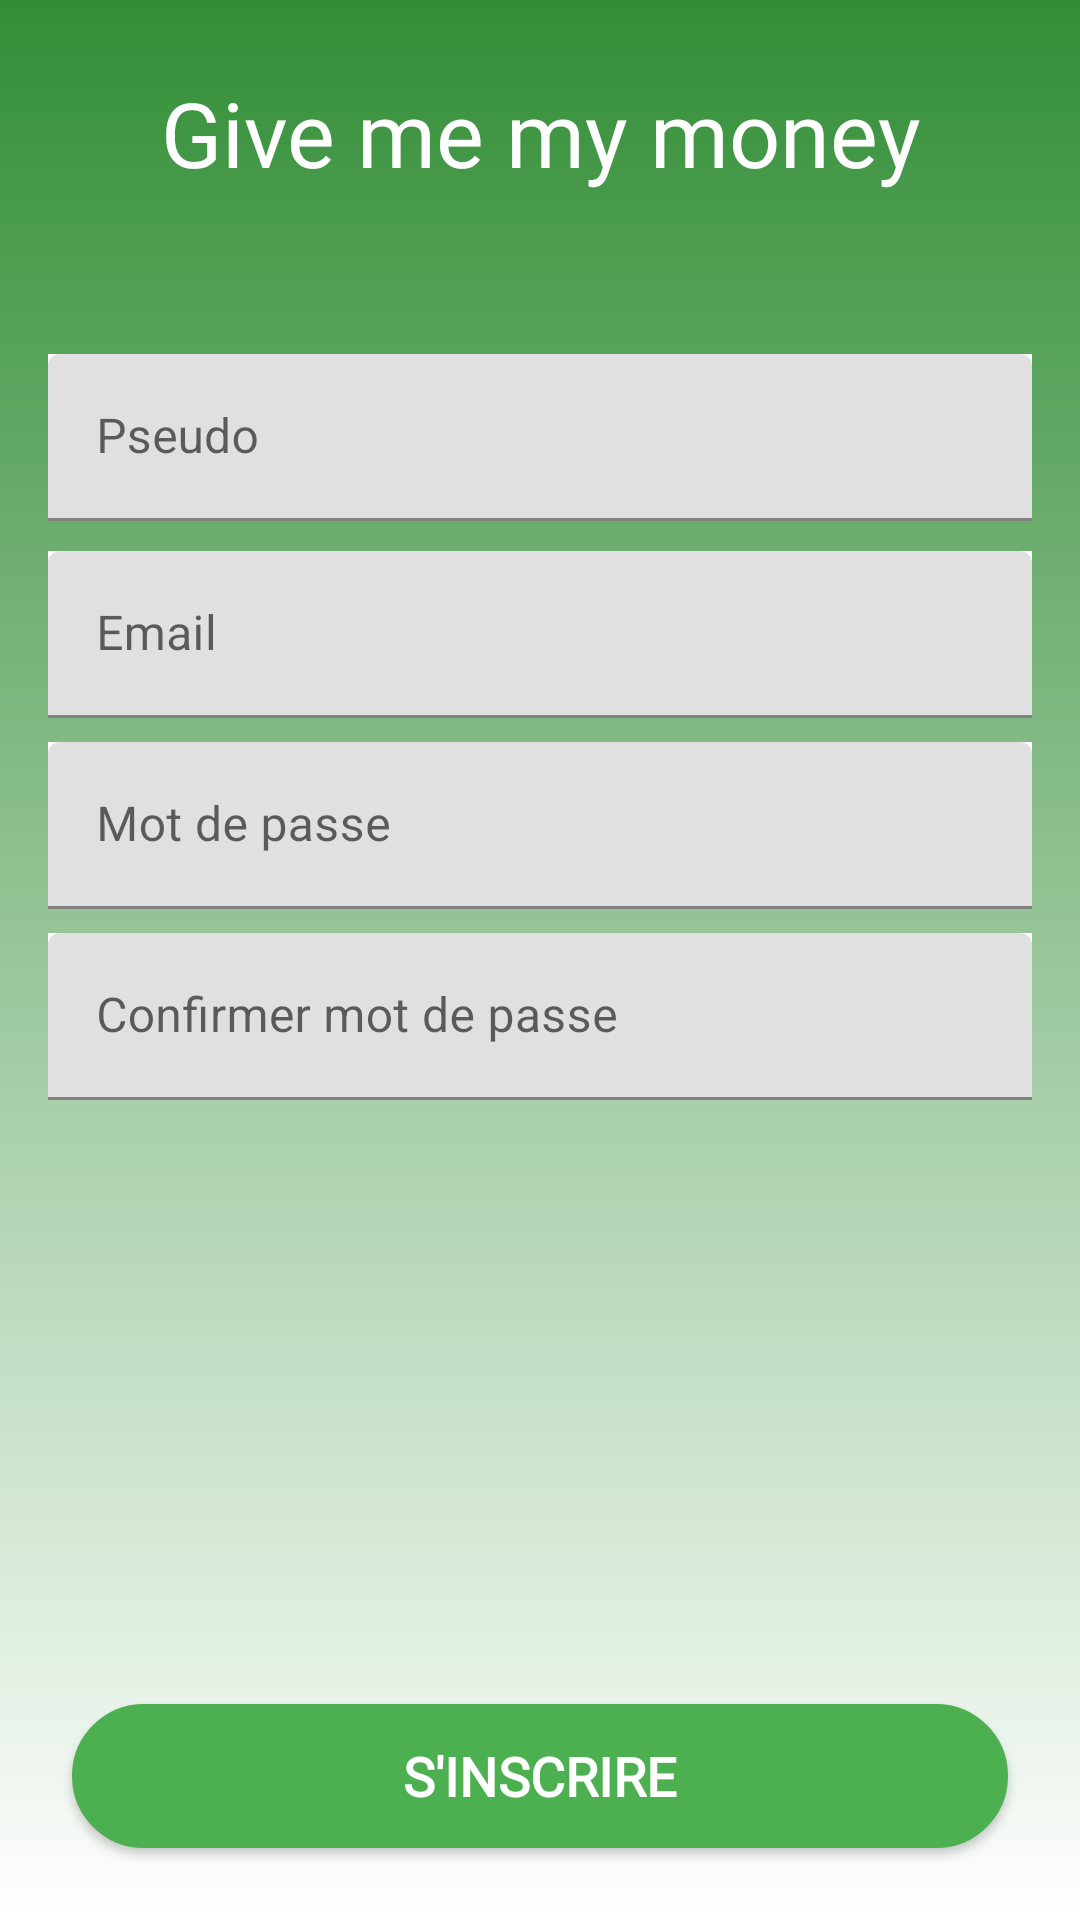

Layout XML and referenced resources for this Android screen:
<!-- AndroidManifest.xml: activity theme AppTheme.NoActionBar -->
<!-- res/layout/activity_sign_up.xml -->
<?xml version="1.0" encoding="utf-8"?>
<androidx.constraintlayout.widget.ConstraintLayout xmlns:android="http://schemas.android.com/apk/res/android"
    xmlns:app="http://schemas.android.com/apk/res-auto"
    android:layout_width="match_parent"
    android:layout_height="match_parent"
    android:background="@drawable/background_degrade">

    <TextView
        android:id="@+id/textView_app"
        android:layout_width="match_parent"
        android:layout_height="wrap_content"
        android:layout_gravity="center_horizontal"
        android:layout_marginTop="24dp"

        android:fontFamily="@font/bangers"
        android:gravity="center_horizontal"
        android:text="@string/title"
        android:textColor="@color/white"
        android:textSize="30sp"

        app:layout_constraintEnd_toEndOf="parent"
        app:layout_constraintHorizontal_bias="0.0"
        app:layout_constraintStart_toStartOf="parent"
        app:layout_constraintTop_toTopOf="parent" />


    <com.google.android.material.textfield.TextInputLayout
        android:id="@+id/textInputLayout_pseudo"
        android:layout_width="match_parent"
        android:layout_height="wrap_content"
        android:layout_marginStart="16dp"
        android:layout_marginEnd="16dp"

        android:background="@color/white"
        android:hint="@string/pseudo"
        app:boxBackgroundMode="filled"
        app:endIconMode="clear_text"

        app:layout_constraintBottom_toBottomOf="parent"
        app:layout_constraintEnd_toEndOf="parent"
        app:layout_constraintStart_toStartOf="parent"
        app:layout_constraintTop_toTopOf="parent"
        app:layout_constraintVertical_bias="0.202">

        <com.google.android.material.textfield.TextInputEditText
            android:id="@+id/pseudo_edit_text"
            android:layout_width="match_parent"
            android:layout_height="match_parent"
            android:inputType="textEmailAddress"
            android:maxLines="1">


        </com.google.android.material.textfield.TextInputEditText>
    </com.google.android.material.textfield.TextInputLayout>

    <com.google.android.material.textfield.TextInputLayout
        android:id="@+id/textInputLayout_email"
        android:layout_width="match_parent"
        android:layout_height="wrap_content"
        android:layout_marginStart="16dp"
        android:layout_marginTop="10dp"
        android:layout_marginEnd="16dp"

        android:background="@color/white"
        android:hint="@string/email"
        app:boxBackgroundMode="filled"
        app:endIconMode="clear_text"

        app:layout_constraintEnd_toEndOf="parent"
        app:layout_constraintStart_toStartOf="parent"
        app:layout_constraintTop_toBottomOf="@+id/textInputLayout_pseudo">

        <com.google.android.material.textfield.TextInputEditText
            android:id="@+id/email_edit_text"
            android:layout_width="match_parent"
            android:layout_height="match_parent"
            android:inputType="textEmailAddress"
            android:maxLines="1">

        </com.google.android.material.textfield.TextInputEditText>
    </com.google.android.material.textfield.TextInputLayout>

    <com.google.android.material.textfield.TextInputLayout
        android:id="@+id/textInputLayout_password"
        android:layout_width="match_parent"
        android:layout_height="wrap_content"
        android:layout_marginStart="16dp"
        android:layout_marginTop="8dp"
        android:layout_marginEnd="16dp"

        android:background="@color/white"
        android:hint="@string/password"
        app:boxBackgroundMode="filled"

        app:layout_constraintEnd_toEndOf="parent"
        app:layout_constraintStart_toStartOf="parent"
        app:layout_constraintTop_toBottomOf="@+id/textInputLayout_email">

        <com.google.android.material.textfield.TextInputEditText
            android:id="@+id/password_edit_text"
            android:layout_width="match_parent"
            android:layout_height="match_parent"

            android:inputType="textPassword"
            android:maxLines="1">

        </com.google.android.material.textfield.TextInputEditText>


    </com.google.android.material.textfield.TextInputLayout>

    <com.google.android.material.textfield.TextInputLayout
        android:id="@+id/textInputLayout_password_assurance"
        android:layout_width="match_parent"
        android:layout_height="wrap_content"
        android:layout_marginStart="16dp"
        android:layout_marginTop="8dp"
        android:layout_marginEnd="16dp"
        android:background="@color/white"

        android:hint="@string/password_confirmation"
        app:boxBackgroundMode="filled"

        app:layout_constraintEnd_toEndOf="parent"
        app:layout_constraintStart_toStartOf="parent"
        app:layout_constraintTop_toBottomOf="@+id/textInputLayout_password">

        <com.google.android.material.textfield.TextInputEditText
            android:id="@+id/password_edit_text_assurance"
            android:layout_width="match_parent"
            android:layout_height="match_parent"
            android:inputType="textPassword"
            android:maxLines="1">

        </com.google.android.material.textfield.TextInputEditText>


    </com.google.android.material.textfield.TextInputLayout>


    <TextView
        android:id="@+id/error_msg"
        android:layout_width="match_parent"
        android:layout_height="wrap_content"
        android:layout_marginStart="8dp"
        android:layout_marginEnd="8dp"
        android:layout_marginBottom="24dp"

        android:gravity="center"
        android:text="@string/error"
        android:textColor="@color/red"

        android:visibility="invisible"

        app:layout_constraintBottom_toTopOf="@+id/btn_sign_up"
        app:layout_constraintEnd_toEndOf="parent"
        app:layout_constraintStart_toStartOf="parent" />

    <Button
        android:id="@+id/btn_sign_up"
        android:layout_width="match_parent"
        android:layout_height="0dp"
        android:layout_marginStart="24dp"
        android:layout_marginEnd="24dp"
        android:layout_marginBottom="24dp"

        android:background="@drawable/border_btn"
        android:backgroundTint="@color/app_color"
        android:fontFamily="@font/antic"
        android:text="@string/signup"
        android:textColor="@color/white"
        android:textSize="18sp"
        android:textStyle="normal|bold"

        app:layout_constraintBottom_toBottomOf="parent"
        app:layout_constraintEnd_toEndOf="parent"
        app:layout_constraintStart_toStartOf="parent" />

</androidx.constraintlayout.widget.ConstraintLayout>
<!-- resources referenced by this layout -->
<resources>
  <color name="app_color">#4CAF50</color>
  <color name="red">#FF0000</color>
  <color name="white">#FFFFFF</color>
  <!-- drawable background_degrade (drawable) -->
  <?xml version="1.0" encoding="utf-8"?>
  <shape xmlns:android="http://schemas.android.com/apk/res/android"
      android:shape="rectangle">
      <gradient
          android:startColor="#FFFFFF"
          android:endColor="#328E36"
          android:angle="90"/>
  </shape>
  <!-- drawable border_btn (drawable) -->
  <?xml version="1.0" encoding="UTF-8"?>
  <shape xmlns:android="http://schemas.android.com/apk/res/android">
      <solid android:color="@color/white" />
      <corners android:radius="40dp"/>
      <stroke android:color="@color/colorPrimary" android:width="2dp"/>
  </shape>
  <string name="email">Email</string>
  <string name="error">Email ou mot de passe incorrect</string>
  <string name="password">Mot de passe</string>
  <string name="password_confirmation">Confirmer mot de passe</string>
  <string name="pseudo">Pseudo</string>
  <string name="signup">s\'inscrire</string>
  <string name="title">Give me my money</string>
  <style name="AppTheme.NoActionBar">
          <item name="windowActionBar">false</item>
          <item name="windowNoTitle">true</item>
      </style>
  <color name="colorPrimary">@color/app_color</color>
</resources>
